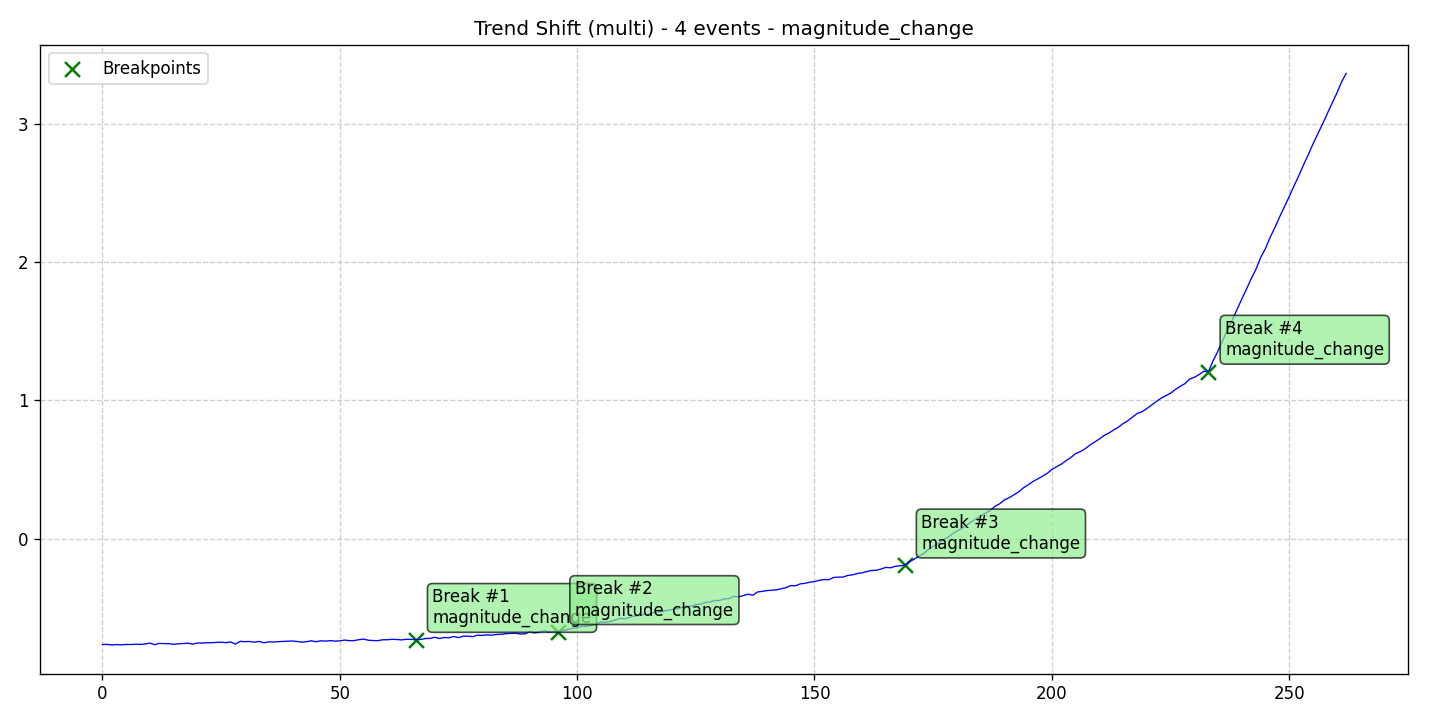

Source data for this figure (header and first rows):
data, stationary, det_lin_up, det_lin_down, det_quad, det_cubic, det_exp, det_damped, stoc_trend, volatility, single_seas, multiple_seas, point_anom_single, point_anom_multi, collect_anom, context_anom, mean_shift, var_shift, trend_shift, date, is_break, is_anomaly, is_multi, location_beginning
-0.7619, 0, 0, 0, 0, 0, 0, 0, 0, 0, 0, 0, 0, 0, 0, 0, 0, 0, 1, 2020-01-01, 0, 0, 1, 0
-0.7617, 0, 0, 0, 0, 0, 0, 0, 0, 0, 0, 0, 0, 0, 0, 0, 0, 0, 1, 2020-01-02, 0, 0, 1, 0
-0.7656, 0, 0, 0, 0, 0, 0, 0, 0, 0, 0, 0, 0, 0, 0, 0, 0, 0, 1, 2020-01-03, 0, 0, 1, 0
-0.763, 0, 0, 0, 0, 0, 0, 0, 0, 0, 0, 0, 0, 0, 0, 0, 0, 0, 1, 2020-01-04, 0, 0, 1, 0
-0.765, 0, 0, 0, 0, 0, 0, 0, 0, 0, 0, 0, 0, 0, 0, 0, 0, 0, 1, 2020-01-05, 0, 0, 1, 0
-0.7617, 0, 0, 0, 0, 0, 0, 0, 0, 0, 0, 0, 0, 0, 0, 0, 0, 0, 1, 2020-01-06, 0, 0, 1, 0
-0.7626, 0, 0, 0, 0, 0, 0, 0, 0, 0, 0, 0, 0, 0, 0, 0, 0, 0, 1, 2020-01-07, 0, 0, 1, 0
-0.7601, 0, 0, 0, 0, 0, 0, 0, 0, 0, 0, 0, 0, 0, 0, 0, 0, 0, 1, 2020-01-08, 0, 0, 1, 0
-0.7618, 0, 0, 0, 0, 0, 0, 0, 0, 0, 0, 0, 0, 0, 0, 0, 0, 0, 1, 2020-01-09, 0, 0, 1, 0
-0.7582, 0, 0, 0, 0, 0, 0, 0, 0, 0, 0, 0, 0, 0, 0, 0, 0, 0, 1, 2020-01-10, 0, 0, 1, 0
-0.7522, 0, 0, 0, 0, 0, 0, 0, 0, 0, 0, 0, 0, 0, 0, 0, 0, 0, 1, 2020-01-11, 0, 0, 1, 0
-0.7635, 0, 0, 0, 0, 0, 0, 0, 0, 0, 0, 0, 0, 0, 0, 0, 0, 0, 1, 2020-01-12, 0, 0, 1, 0
-0.7542, 0, 0, 0, 0, 0, 0, 0, 0, 0, 0, 0, 0, 0, 0, 0, 0, 0, 1, 2020-01-13, 0, 0, 1, 0
-0.756, 0, 0, 0, 0, 0, 0, 0, 0, 0, 0, 0, 0, 0, 0, 0, 0, 0, 1, 2020-01-14, 0, 0, 1, 0
-0.7564, 0, 0, 0, 0, 0, 0, 0, 0, 0, 0, 0, 0, 0, 0, 0, 0, 0, 1, 2020-01-15, 0, 0, 1, 0
-0.7608, 0, 0, 0, 0, 0, 0, 0, 0, 0, 0, 0, 0, 0, 0, 0, 0, 0, 1, 2020-01-16, 0, 0, 1, 0
-0.7571, 0, 0, 0, 0, 0, 0, 0, 0, 0, 0, 0, 0, 0, 0, 0, 0, 0, 1, 2020-01-17, 0, 0, 1, 0
-0.7555, 0, 0, 0, 0, 0, 0, 0, 0, 0, 0, 0, 0, 0, 0, 0, 0, 0, 1, 2020-01-18, 0, 0, 1, 0
-0.7526, 0, 0, 0, 0, 0, 0, 0, 0, 0, 0, 0, 0, 0, 0, 0, 0, 0, 1, 2020-01-19, 0, 0, 1, 0
-0.7599, 0, 0, 0, 0, 0, 0, 0, 0, 0, 0, 0, 0, 0, 0, 0, 0, 0, 1, 2020-01-20, 0, 0, 1, 0
-0.7514, 0, 0, 0, 0, 0, 0, 0, 0, 0, 0, 0, 0, 0, 0, 0, 0, 0, 1, 2020-01-21, 0, 0, 1, 0
-0.7516, 0, 0, 0, 0, 0, 0, 0, 0, 0, 0, 0, 0, 0, 0, 0, 0, 0, 1, 2020-01-22, 0, 0, 1, 0
-0.7496, 0, 0, 0, 0, 0, 0, 0, 0, 0, 0, 0, 0, 0, 0, 0, 0, 0, 1, 2020-01-23, 0, 0, 1, 0
-0.7495, 0, 0, 0, 0, 0, 0, 0, 0, 0, 0, 0, 0, 0, 0, 0, 0, 0, 1, 2020-01-24, 0, 0, 1, 0
-0.7469, 0, 0, 0, 0, 0, 0, 0, 0, 0, 0, 0, 0, 0, 0, 0, 0, 0, 1, 2020-01-25, 0, 0, 1, 0
-0.7459, 0, 0, 0, 0, 0, 0, 0, 0, 0, 0, 0, 0, 0, 0, 0, 0, 0, 1, 2020-01-26, 0, 0, 1, 0
-0.749, 0, 0, 0, 0, 0, 0, 0, 0, 0, 0, 0, 0, 0, 0, 0, 0, 0, 1, 2020-01-27, 0, 0, 1, 0
-0.7439, 0, 0, 0, 0, 0, 0, 0, 0, 0, 0, 0, 0, 0, 0, 0, 0, 0, 1, 2020-01-28, 0, 0, 1, 0
-0.7593, 0, 0, 0, 0, 0, 0, 0, 0, 0, 0, 0, 0, 0, 0, 0, 0, 0, 1, 2020-01-29, 0, 0, 1, 0
-0.7394, 0, 0, 0, 0, 0, 0, 0, 0, 0, 0, 0, 0, 0, 0, 0, 0, 0, 1, 2020-01-30, 0, 0, 1, 0
-0.7418, 0, 0, 0, 0, 0, 0, 0, 0, 0, 0, 0, 0, 0, 0, 0, 0, 0, 1, 2020-01-31, 0, 0, 1, 0
-0.7404, 0, 0, 0, 0, 0, 0, 0, 0, 0, 0, 0, 0, 0, 0, 0, 0, 0, 1, 2020-02-01, 0, 0, 1, 0
-0.7459, 0, 0, 0, 0, 0, 0, 0, 0, 0, 0, 0, 0, 0, 0, 0, 0, 0, 1, 2020-02-02, 0, 0, 1, 0
-0.7403, 0, 0, 0, 0, 0, 0, 0, 0, 0, 0, 0, 0, 0, 0, 0, 0, 0, 1, 2020-02-03, 0, 0, 1, 0
-0.7497, 0, 0, 0, 0, 0, 0, 0, 0, 0, 0, 0, 0, 0, 0, 0, 0, 0, 1, 2020-02-04, 0, 0, 1, 0
-0.7434, 0, 0, 0, 0, 0, 0, 0, 0, 0, 0, 0, 0, 0, 0, 0, 0, 0, 1, 2020-02-05, 0, 0, 1, 0
-0.7441, 0, 0, 0, 0, 0, 0, 0, 0, 0, 0, 0, 0, 0, 0, 0, 0, 0, 1, 2020-02-06, 0, 0, 1, 0
-0.742, 0, 0, 0, 0, 0, 0, 0, 0, 0, 0, 0, 0, 0, 0, 0, 0, 0, 1, 2020-02-07, 0, 0, 1, 0
-0.7401, 0, 0, 0, 0, 0, 0, 0, 0, 0, 0, 0, 0, 0, 0, 0, 0, 0, 1, 2020-02-08, 0, 0, 1, 0
-0.7387, 0, 0, 0, 0, 0, 0, 0, 0, 0, 0, 0, 0, 0, 0, 0, 0, 0, 1, 2020-02-09, 0, 0, 1, 0
-0.7371, 0, 0, 0, 0, 0, 0, 0, 0, 0, 0, 0, 0, 0, 0, 0, 0, 0, 1, 2020-02-10, 0, 0, 1, 0
-0.7405, 0, 0, 0, 0, 0, 0, 0, 0, 0, 0, 0, 0, 0, 0, 0, 0, 0, 1, 2020-02-11, 0, 0, 1, 0
-0.7459, 0, 0, 0, 0, 0, 0, 0, 0, 0, 0, 0, 0, 0, 0, 0, 0, 0, 1, 2020-02-12, 0, 0, 1, 0
-0.742, 0, 0, 0, 0, 0, 0, 0, 0, 0, 0, 0, 0, 0, 0, 0, 0, 0, 1, 2020-02-13, 0, 0, 1, 0
-0.7353, 0, 0, 0, 0, 0, 0, 0, 0, 0, 0, 0, 0, 0, 0, 0, 0, 0, 1, 2020-02-14, 0, 0, 1, 0
-0.7424, 0, 0, 0, 0, 0, 0, 0, 0, 0, 0, 0, 0, 0, 0, 0, 0, 0, 1, 2020-02-15, 0, 0, 1, 0
-0.7353, 0, 0, 0, 0, 0, 0, 0, 0, 0, 0, 0, 0, 0, 0, 0, 0, 0, 1, 2020-02-16, 0, 0, 1, 0
-0.7381, 0, 0, 0, 0, 0, 0, 0, 0, 0, 0, 0, 0, 0, 0, 0, 0, 0, 1, 2020-02-17, 0, 0, 1, 0
-0.7343, 0, 0, 0, 0, 0, 0, 0, 0, 0, 0, 0, 0, 0, 0, 0, 0, 0, 1, 2020-02-18, 0, 0, 1, 0
-0.7381, 0, 0, 0, 0, 0, 0, 0, 0, 0, 0, 0, 0, 0, 0, 0, 0, 0, 1, 2020-02-19, 0, 0, 1, 0
-0.7362, 0, 0, 0, 0, 0, 0, 0, 0, 0, 0, 0, 0, 0, 0, 0, 0, 0, 1, 2020-02-20, 0, 0, 1, 0
-0.7306, 0, 0, 0, 0, 0, 0, 0, 0, 0, 0, 0, 0, 0, 0, 0, 0, 0, 1, 2020-02-21, 0, 0, 1, 0
-0.7344, 0, 0, 0, 0, 0, 0, 0, 0, 0, 0, 0, 0, 0, 0, 0, 0, 0, 1, 2020-02-22, 0, 0, 1, 0
-0.7341, 0, 0, 0, 0, 0, 0, 0, 0, 0, 0, 0, 0, 0, 0, 0, 0, 0, 1, 2020-02-23, 0, 0, 1, 0
-0.7274, 0, 0, 0, 0, 0, 0, 0, 0, 0, 0, 0, 0, 0, 0, 0, 0, 0, 1, 2020-02-24, 0, 0, 1, 0
-0.7234, 0, 0, 0, 0, 0, 0, 0, 0, 0, 0, 0, 0, 0, 0, 0, 0, 0, 1, 2020-02-25, 0, 0, 1, 0
-0.7315, 0, 0, 0, 0, 0, 0, 0, 0, 0, 0, 0, 0, 0, 0, 0, 0, 0, 1, 2020-02-26, 0, 0, 1, 0
-0.7337, 0, 0, 0, 0, 0, 0, 0, 0, 0, 0, 0, 0, 0, 0, 0, 0, 0, 1, 2020-02-27, 0, 0, 1, 0
-0.7346, 0, 0, 0, 0, 0, 0, 0, 0, 0, 0, 0, 0, 0, 0, 0, 0, 0, 1, 2020-02-28, 0, 0, 1, 0
-0.7284, 0, 0, 0, 0, 0, 0, 0, 0, 0, 0, 0, 0, 0, 0, 0, 0, 0, 1, 2020-02-29, 0, 0, 1, 0
... 203 more rows
